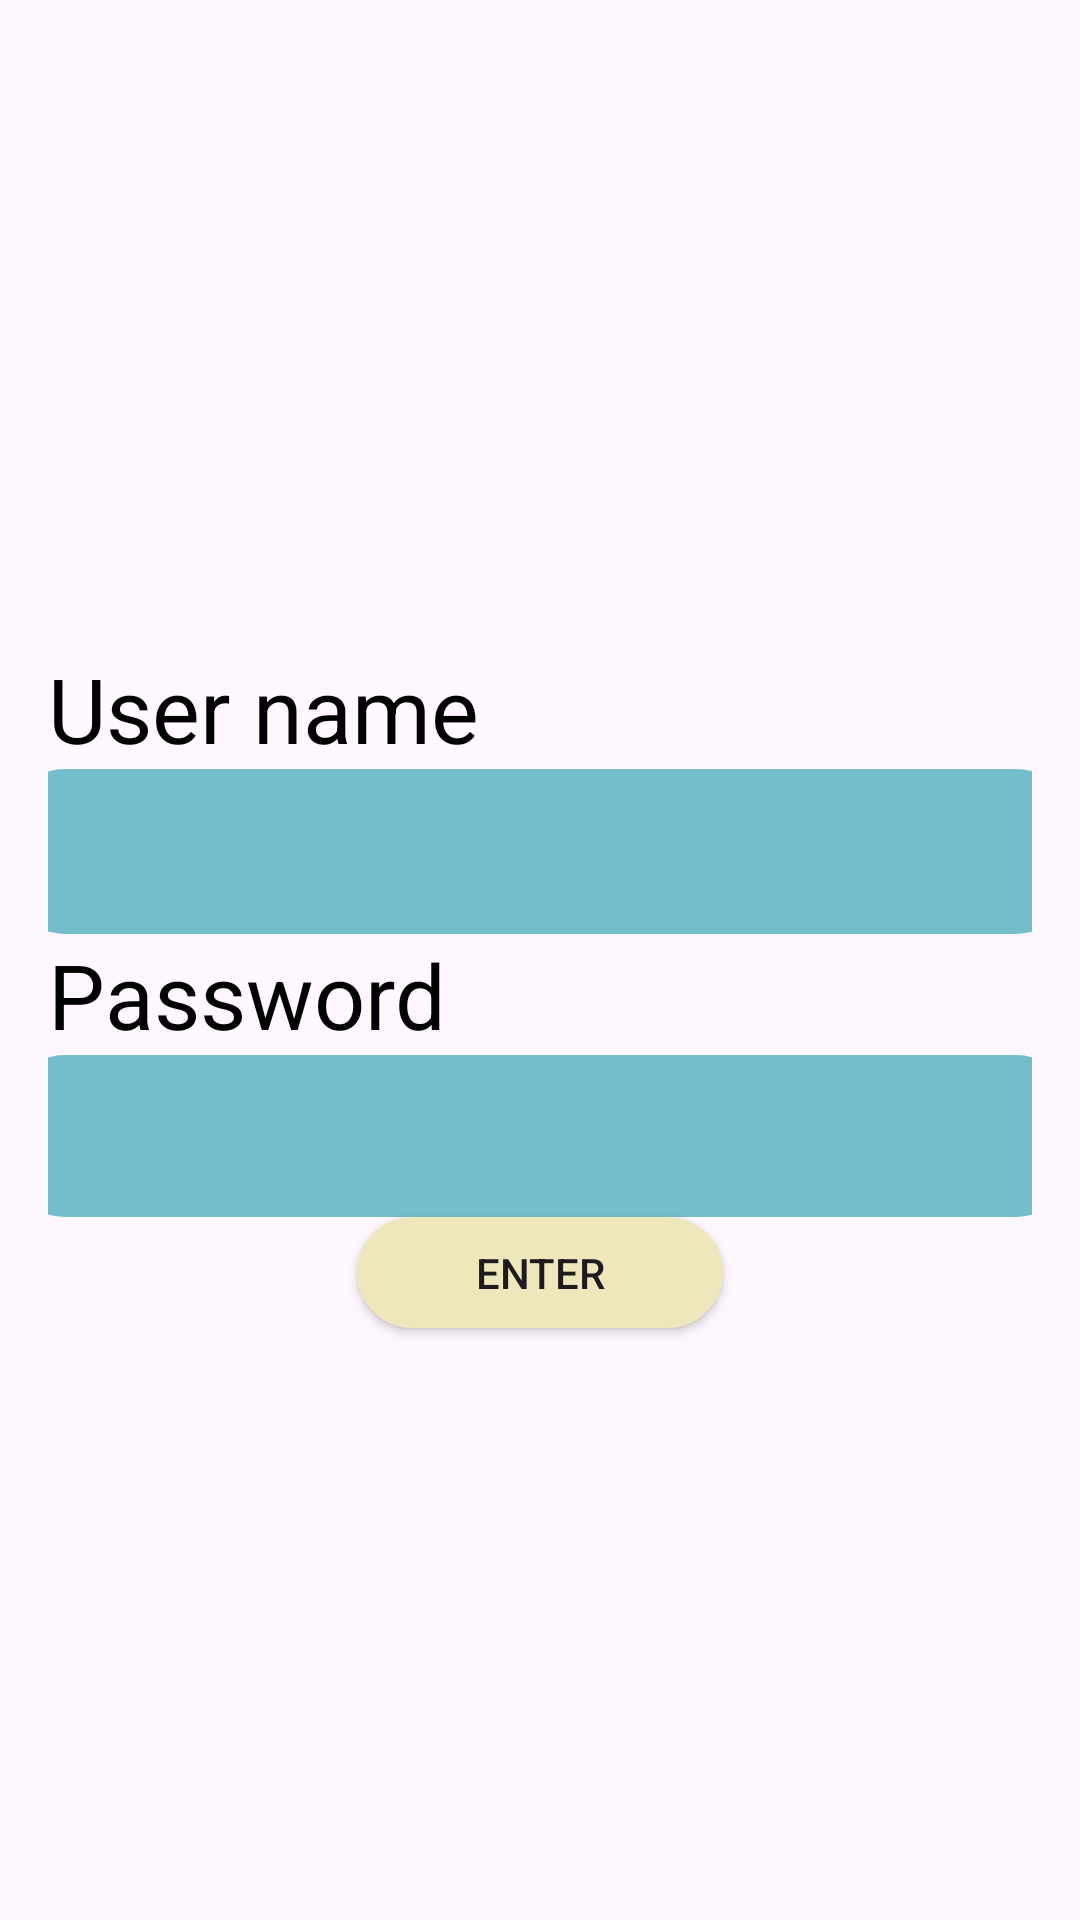

Produce the Android XML layout that renders to this screen, including the resource entries it uses.
<!-- AndroidManifest.xml: application theme Theme.IbrahimProj -->
<!-- res/layout/activity_main.xml -->
<?xml version="1.0" encoding="utf-8"?>
<LinearLayout xmlns:android="http://schemas.android.com/apk/res/android"
    xmlns:app="http://schemas.android.com/apk/res-auto"
    xmlns:tools="http://schemas.android.com/tools"
    android:layout_width="match_parent"
    android:layout_height="match_parent"
    android:layout_gravity="center_vertical"
    android:background="@drawable/img"
    android:orientation="vertical"
    android:padding="16dp"
    tools:context=".MainActivity">


    <TextView
        android:id="@+id/T1"
        android:layout_width="match_parent"
        android:layout_height="wrap_content"
        android:text="User name "
        android:layout_marginTop="200dp"
        android:textColor="#000000"
        android:textSize="30sp" />


    <EditText
        android:id="@+id/E1"
        android:layout_width="357dp"
        android:layout_height="55dp"
        android:layout_gravity="center"
        android:background="@drawable/editde"
        android:hint=""
        android:inputType="text"
        android:textSize="30sp" />



    <TextView
        android:id="@+id/T2"
        android:layout_width="match_parent"
        android:layout_height="wrap_content"
        android:text="Password "
        android:textColor="#000000"
        android:textSize="30sp"
        android:layout_gravity="center_vertical"
        />


    <EditText
        android:id="@+id/E2"
        android:layout_width="357dp"
        android:layout_height="54dp"
        android:layout_gravity="center"
        android:background="@drawable/editde"
        android:hint=""
        android:inputType="text"
        android:textSize="30sp" />

    <Button
        android:id="@+id/B1"
        android:layout_width="122dp"
        android:layout_height="37dp"
        android:layout_gravity="center"
        android:background="@drawable/box"
        android:text="Enter" />

</LinearLayout>
<!-- resources referenced by this layout -->
<resources>
  <!-- drawable box (drawable) -->
  <?xml version="1.0" encoding="utf-8"?>
  <shape xmlns:android="http://schemas.android.com/apk/res/android">
      <solid android:color="#EFE7BC" /> 
      <corners android:radius="20dp" /> 
  </shape>
  <!-- drawable editde (drawable) -->
  <?xml version="1.0" encoding="utf-8"?>
  <shape xmlns:android="http://schemas.android.com/apk/res/android">
      <solid android:color="#74BDCB" /> 
      <corners android:radius="20dp" /> 
  </shape>
  <style name="Theme.IbrahimProj" parent="Base.Theme.IbrahimProj" />
  <style name="Base.Theme.IbrahimProj" parent="Theme.Material3.DayNight.NoActionBar">
          
          
      </style>
</resources>
